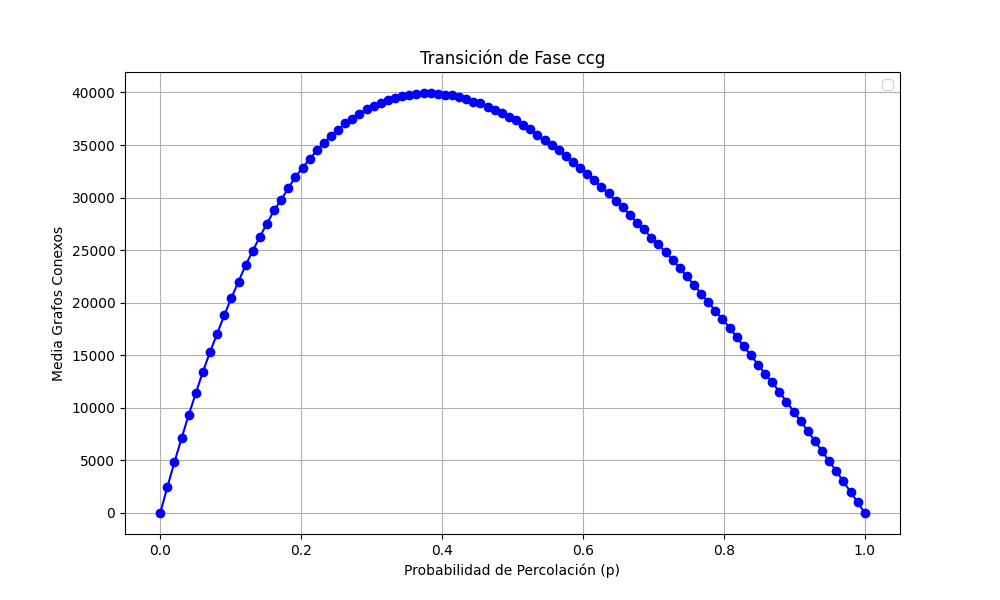

The file beside this chart, header and first rows:
prob, media
0.0, 0.0
0.0101, 2463
0.0202, 4847
0.0303, 7114
0.0404, 9319
0.05051, 11392
0.06061, 13434
0.07071, 15326
0.08081, 17053
0.09091, 18811
0.101, 20453
0.1111, 22010
0.1212, 23562
0.1313, 24933
0.1414, 26270
0.1515, 27528
0.1616, 28772
0.1717, 29796
0.1818, 30904
0.1919, 31982
0.202, 32838
0.2121, 33663
0.2222, 34478
0.2323, 35174
0.2424, 35865
0.2525, 36454
0.2626, 37052
0.2727, 37496
0.2828, 37955
0.2929, 38425
0.303, 38738
0.3131, 39040
0.3232, 39284
0.3333, 39486
0.3434, 39632
0.3535, 39782
0.3636, 39861
0.3737, 39946
0.3838, 39903
0.3939, 39879
0.404, 39790
0.4141, 39748
0.4242, 39538
0.4343, 39353
0.4444, 39123
0.4545, 38974
0.4646, 38629
0.4747, 38328
0.4848, 38021
0.4949, 37626
0.5051, 37374
0.5152, 36892
0.5253, 36489
0.5354, 35988
0.5455, 35520
0.5556, 35026
0.5657, 34541
0.5758, 33964
0.5859, 33396
0.596, 32828
... 40 more rows
